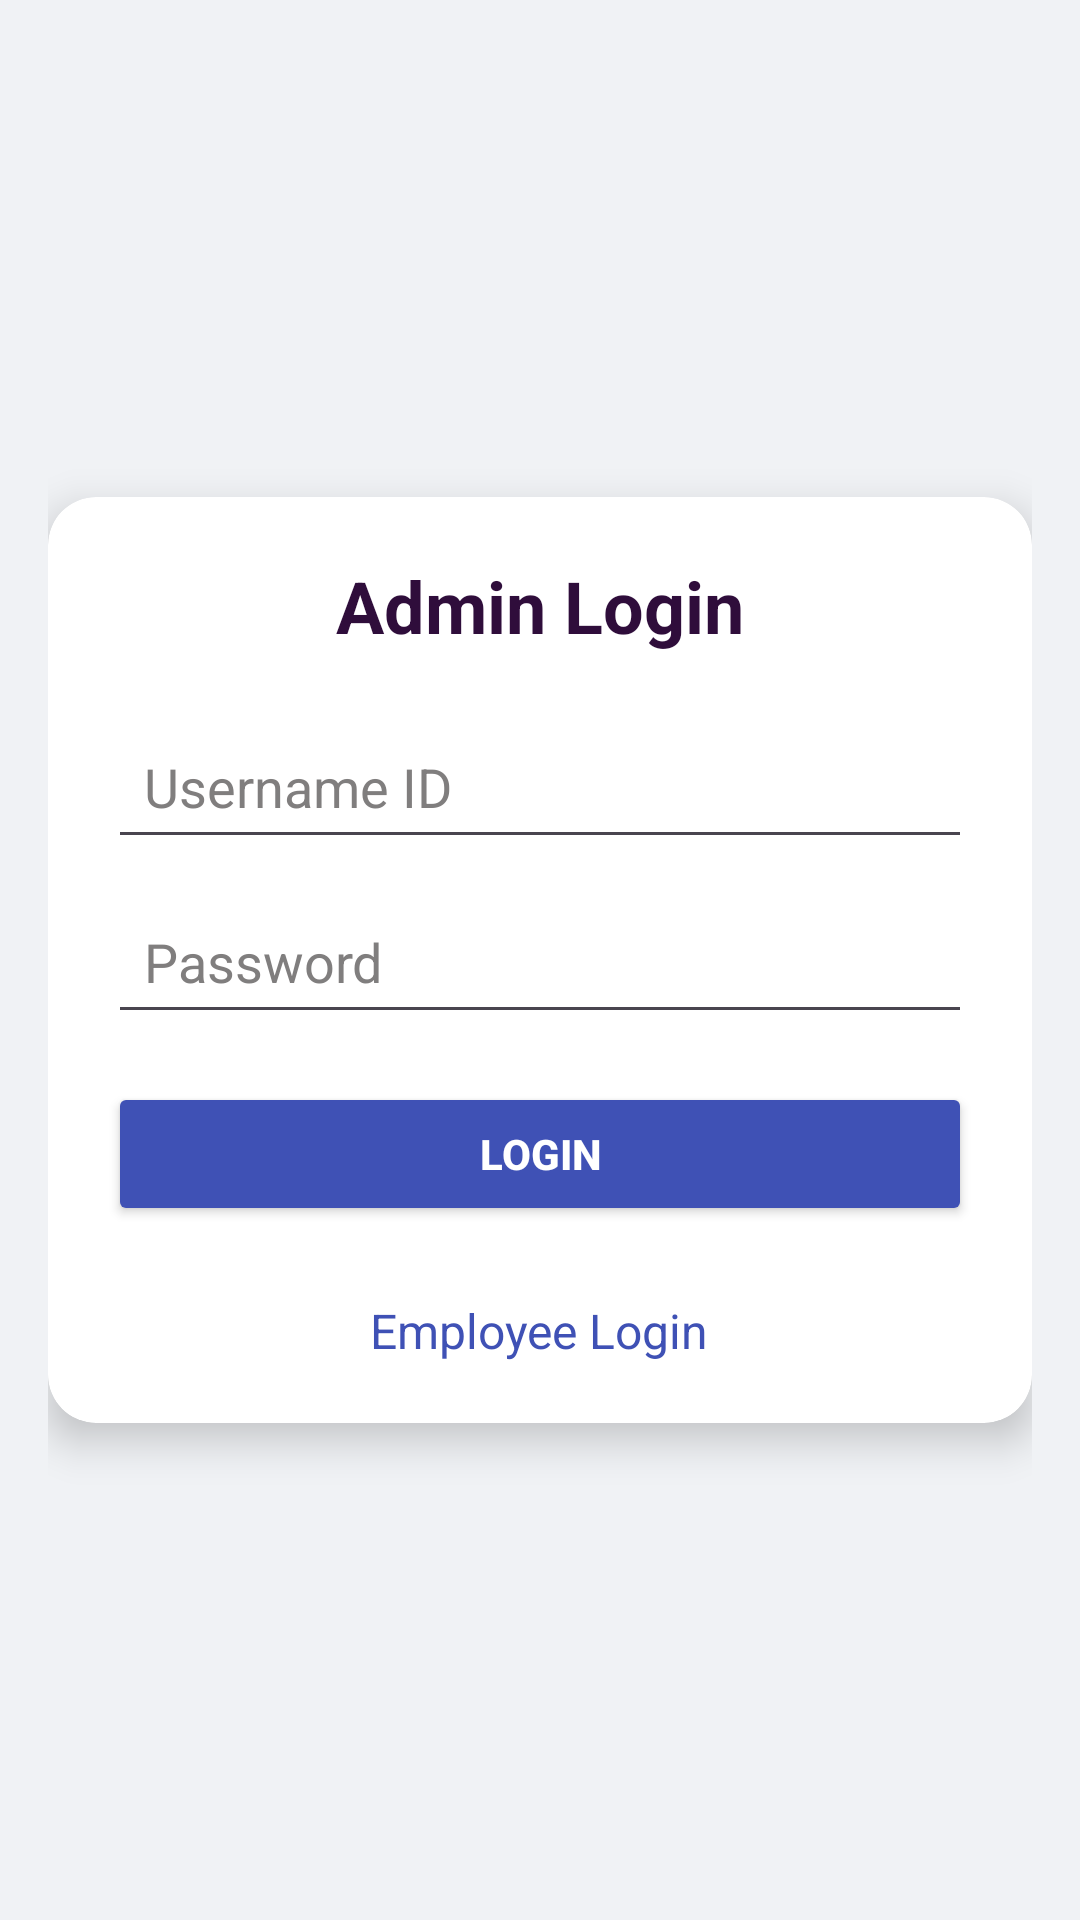

Android layout source for this screen:
<!-- AndroidManifest.xml: application theme Theme.Emp_login_ValFunctionality -->
<!-- res/layout/activity_adminlogin.xml -->
<?xml version="1.0" encoding="utf-8"?>
<RelativeLayout xmlns:android="http://schemas.android.com/apk/res/android"
    android:layout_width="match_parent"
    android:layout_height="match_parent"
    xmlns:app="http://schemas.android.com/apk/res-auto"
    android:background="#f0f2f5"
    android:padding="16dp">

    <androidx.cardview.widget.CardView
        android:layout_width="match_parent"
        android:layout_height="wrap_content"
        android:layout_centerInParent="true"
        android:padding="24dp"
        app:cardCornerRadius="16dp"
        app:cardElevation="8dp"
        app:cardBackgroundColor="@color/white"
        >

        <LinearLayout
            android:orientation="vertical"
            android:layout_width="match_parent"
            android:layout_height="wrap_content"
            android:padding="20dp">

            <TextView
                android:layout_width="match_parent"
                android:layout_height="wrap_content"
                android:text="Admin Login"
                android:textSize="24sp"
                android:textStyle="bold"
                android:textColor="#2f0d3b"
                android:gravity="center"
                android:layout_marginBottom="20dp"/>

            <EditText
                android:id="@+id/etAdminUsername"
                android:layout_width="match_parent"
                android:layout_height="wrap_content"
                android:hint="Username ID"
                android:inputType="textPersonName"
                android:padding="12dp"
                android:textColorHint="#807e7e"
                android:textColor="@color/black"/>

            <EditText
                android:id="@+id/etAdminPassword"
                android:layout_width="match_parent"
                android:layout_height="wrap_content"
                android:hint="Password"
                android:inputType="textPassword"
                android:padding="12dp"
                android:layout_marginTop="10dp"
                android:textColorHint="#807e7e"
                android:textColor="@color/black"/>

            <Button
                android:id="@+id/btnAdminLogin"
                android:layout_width="match_parent"
                android:layout_height="wrap_content"
                android:text="Login"
                android:textStyle="bold"
                android:textColor="#FFFFFF"
                android:backgroundTint="#3F51B5"
                android:layout_marginTop="16dp"/>

            
            <TextView
                android:id="@+id/tvLoginLink"
                android:layout_width="wrap_content"
                android:layout_height="wrap_content"
                android:text="Employee Login"
                android:textColor="#3F51B5"
                android:textSize="16sp"
                android:layout_marginTop="24dp"
                android:layout_gravity="center_horizontal"
                android:gravity="center" />
        </LinearLayout>
    </androidx.cardview.widget.CardView>
</RelativeLayout>
<!-- resources referenced by this layout -->
<resources>
  <style name="Theme.Emp_login_ValFunctionality" parent="Base.Theme.Emp_login_ValFunctionality" />
  <style name="Base.Theme.Emp_login_ValFunctionality" parent="Theme.Material3.DayNight.NoActionBar">
          
          
      </style>
  <!-- not gathered from this repository: default colours our renderer supplied (Android Studio template values) -->
  <color name="black">#FF000000</color>
  <color name="white">#FFFFFFFF</color>
</resources>
